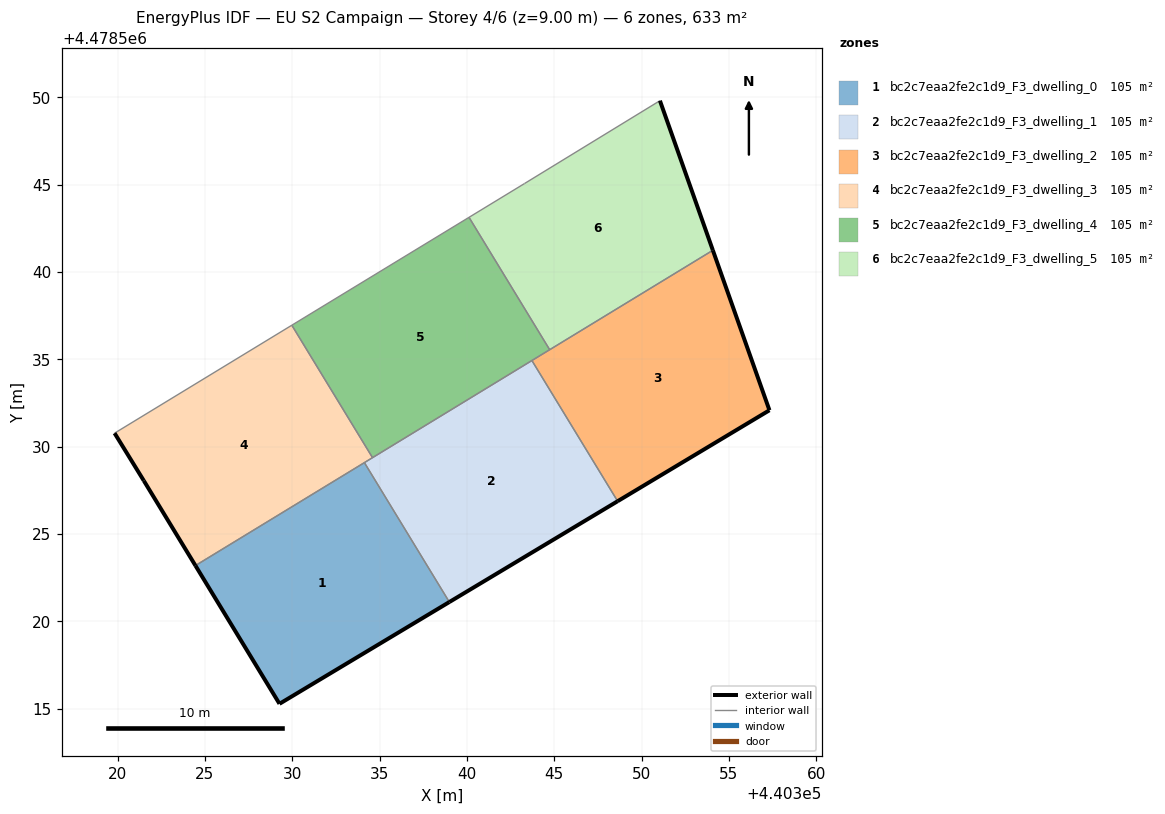
=== STOREY PLAN SPEC (per zone: floor XY polygon, exterior-wall plan segments, windows/doors) ===
zone 1: bc2c7eaa2fe2c1d9_F3_dwelling_0  (105.4 m²)
  floor: (440338.99, 4478521.11) (440334.13, 4478529.09) (440324.46, 4478523.19) (440329.27, 4478515.28)
  exterior wall: (440338.99, 4478521.11) – (440329.27, 4478515.28)  [11.3 m]
  exterior wall: (440329.27, 4478515.28) – (440324.46, 4478523.19)  [9.3 m]
  interior walls: 2
zone 2: bc2c7eaa2fe2c1d9_F3_dwelling_1  (105.4 m²)
  floor: (440348.62, 4478526.88) (440343.72, 4478534.93) (440334.13, 4478529.09) (440338.99, 4478521.11)
  exterior wall: (440348.62, 4478526.88) – (440338.99, 4478521.11)  [11.2 m]
  interior walls: 4
zone 3: bc2c7eaa2fe2c1d9_F3_dwelling_2  (105.4 m²)
  floor: (440357.32, 4478532.08) (440354.08, 4478541.24) (440343.72, 4478534.93) (440348.62, 4478526.88)
  exterior wall: (440354.08, 4478541.24) – (440357.32, 4478532.08)  [9.7 m]
  exterior wall: (440357.32, 4478532.08) – (440348.62, 4478526.88)  [10.1 m]
  interior walls: 3
zone 4: bc2c7eaa2fe2c1d9_F3_dwelling_3  (105.4 m²)
  floor: (440334.59, 4478529.37) (440329.97, 4478536.95) (440319.83, 4478530.77) (440321.50, 4478528.05) (440324.46, 4478523.19)
  exterior wall: (440324.46, 4478523.19) – (440321.50, 4478528.05)  [5.7 m]
  exterior wall: (440321.50, 4478528.05) – (440319.83, 4478530.77)  [3.2 m]
  interior walls: 4
zone 5: bc2c7eaa2fe2c1d9_F3_dwelling_4  (105.4 m²)
  floor: (440344.73, 4478535.55) (440340.12, 4478543.13) (440329.97, 4478536.95) (440334.59, 4478529.37)
  interior walls: 5
zone 6: bc2c7eaa2fe2c1d9_F3_dwelling_5  (105.4 m²)
  floor: (440354.08, 4478541.24) (440351.05, 4478549.81) (440343.29, 4478545.06) (440340.12, 4478543.13) (440344.73, 4478535.55)
  exterior wall: (440351.05, 4478549.81) – (440354.08, 4478541.24)  [9.1 m]
  interior walls: 4

=== DERIVED (storey summary) ===
Building: EU S2 Campaign
Storey: 4 of 6  (floor level z = 9.00 m)
Storey gross floor area: 632.5 m²
Zones on this storey: 6
  - bc2c7eaa2fe2c1d9_F3_dwelling_0: floor 105.4 m²; exterior wall 20.6 m (61.8 m²); WWR 0.0%
  - bc2c7eaa2fe2c1d9_F3_dwelling_1: floor 105.4 m²; exterior wall 11.2 m (33.7 m²); WWR 0.0%
  - bc2c7eaa2fe2c1d9_F3_dwelling_2: floor 105.4 m²; exterior wall 19.8 m (59.5 m²); WWR 0.0%
  - bc2c7eaa2fe2c1d9_F3_dwelling_3: floor 105.4 m²; exterior wall 8.9 m (26.6 m²); WWR 0.0%
  - bc2c7eaa2fe2c1d9_F3_dwelling_4: floor 105.4 m²
  - bc2c7eaa2fe2c1d9_F3_dwelling_5: floor 105.4 m²; exterior wall 9.1 m (27.3 m²); WWR 0.0%
Zone adjacency (shared interzone walls):
  - bc2c7eaa2fe2c1d9_F3_dwelling_0 ↔ bc2c7eaa2fe2c1d9_F3_dwelling_1
  - bc2c7eaa2fe2c1d9_F3_dwelling_0 ↔ bc2c7eaa2fe2c1d9_F3_dwelling_3
  - bc2c7eaa2fe2c1d9_F3_dwelling_1 ↔ bc2c7eaa2fe2c1d9_F3_dwelling_2
  - bc2c7eaa2fe2c1d9_F3_dwelling_1 ↔ bc2c7eaa2fe2c1d9_F3_dwelling_3
  - bc2c7eaa2fe2c1d9_F3_dwelling_1 ↔ bc2c7eaa2fe2c1d9_F3_dwelling_4
  - bc2c7eaa2fe2c1d9_F3_dwelling_2 ↔ bc2c7eaa2fe2c1d9_F3_dwelling_4
  - bc2c7eaa2fe2c1d9_F3_dwelling_2 ↔ bc2c7eaa2fe2c1d9_F3_dwelling_5
  - bc2c7eaa2fe2c1d9_F3_dwelling_3 ↔ bc2c7eaa2fe2c1d9_F3_dwelling_4
  - bc2c7eaa2fe2c1d9_F3_dwelling_4 ↔ bc2c7eaa2fe2c1d9_F3_dwelling_5